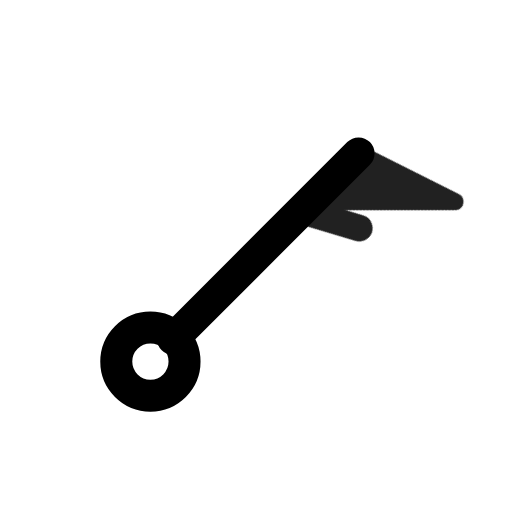
t = 0.00 s
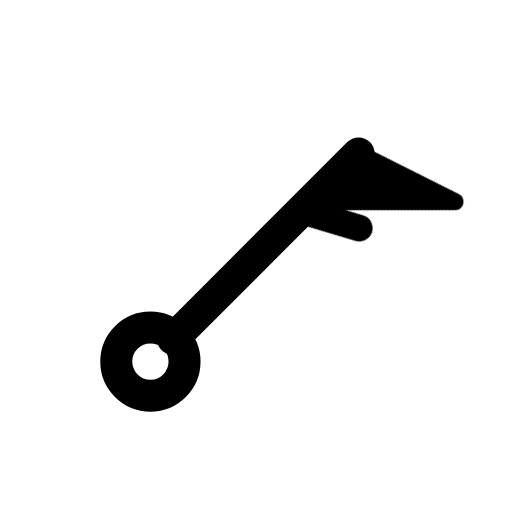
t = 0.90 s
t = 1.19 s: frame unchanged from t = 0.90 s, image omitted
t = 1.72 s: frame unchanged from t = 0.90 s, image omitted
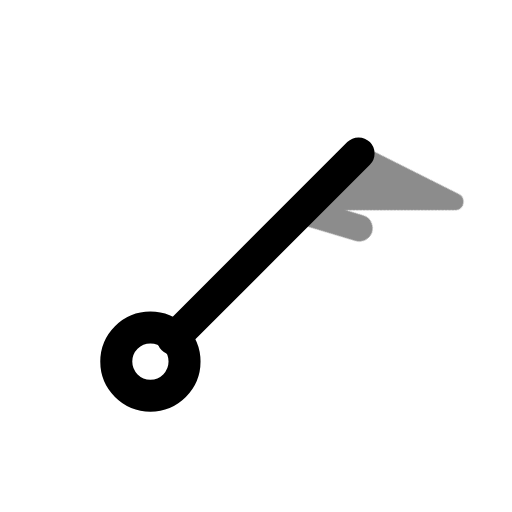
t = 2.36 s
t = 3.15 s: frame unchanged from t = 0.90 s, image omitted

The animated SVG that drew these frames (rendered in a browser with its animation timeline set to each time). Animation: 1 CSS @keyframes rule; one cycle of 3.55 s, repeats indefinitely.

<svg xmlns="http://www.w3.org/2000/svg" width="24" height="24" fill="none" stroke="currentColor" stroke-linecap="round" stroke-linejoin="round" stroke-width="2" viewBox="0 0 24 24">
    <!-- Generated by scripts/icon-expansion/generate.mjs -->
    <style>
        @media (prefers-reduced-motion: no-preference) {
            @keyframes ira-exp-pulse { 0%, 100% { opacity: 1; } 22% { opacity: .45; } 40% { opacity: 1; } }
            [data-ira-motion="wind-barb-ne-55kt"] { transform-box: fill-box; transform-origin: center; animation: ira-exp-pulse 2.65s ease-in-out -0.9s infinite; }
        }
    </style>
    <g transform="rotate(45 12 12)"><g stroke-width="1.5"><path d="M12 5.2V17.5"/><circle cx="12" cy="19" r="1.6"/></g></g>
    <g data-ira-motion="wind-barb-ne-55kt"><g transform="rotate(45 12 12)"><g stroke-width="1.25"><path d="M12 5.2l4.8 -1.6 -4.8 4.8z" fill="currentColor" stroke-width=".8"/><path d="M12 9l2.5 -1.35"/></g></g></g>
</svg>
